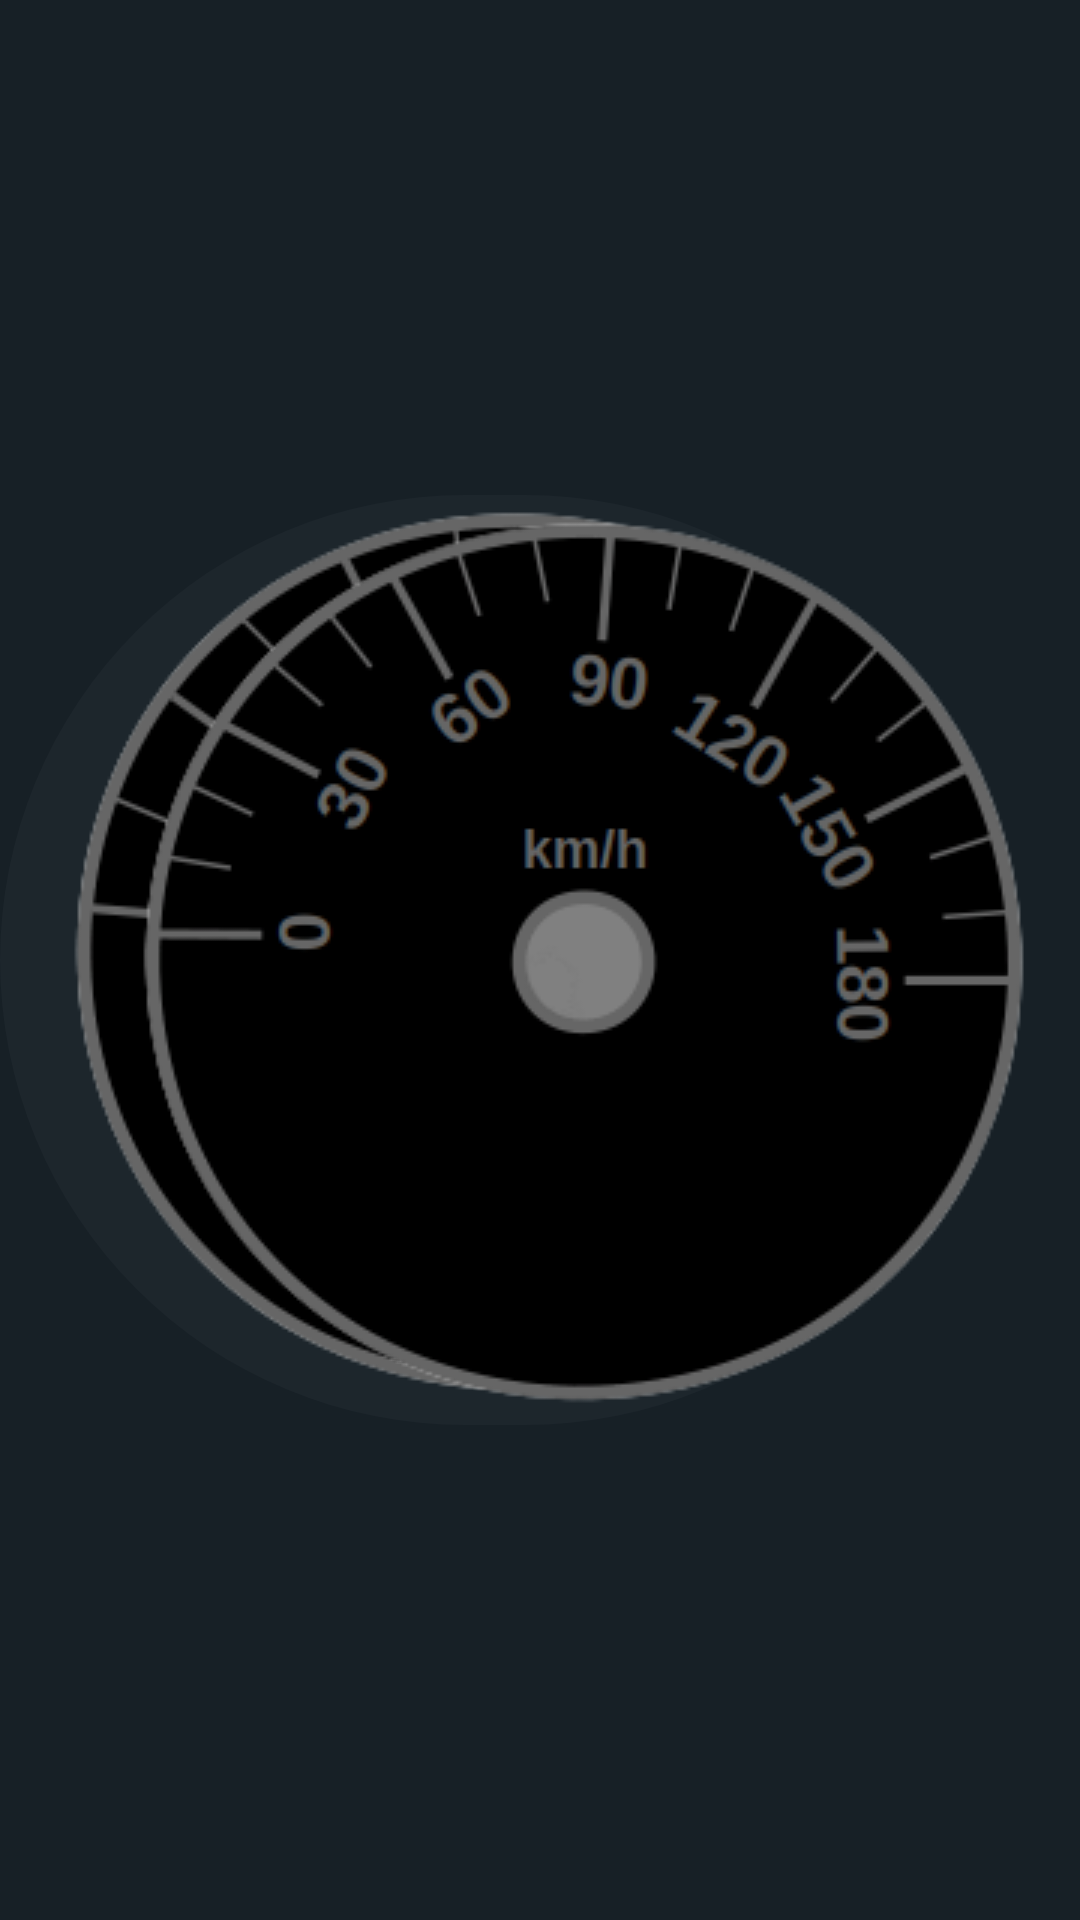

This screen was rendered from an Android layout file. Write that file and the resources it references.
<!-- AndroidManifest.xml: application theme AppTheme -->
<!-- res/layout/activity_main.xml -->
<?xml version="1.0" encoding="utf-8"?>
<RelativeLayout xmlns:android="http://schemas.android.com/apk/res/android"
	xmlns:app="http://schemas.android.com/apk/res-auto"
    xmlns:tools="http://schemas.android.com/tools"
    android:layout_width="match_parent"
    android:layout_height="match_parent"
    tools:context=".MainActivity"
    android:background="@color/panel_color">
    
    <ImageView
        android:id="@+id/rmp"
        app:srcCompat="@drawable/rmp"
        android:layout_width="wrap_content"
        android:layout_height="wrap_content"
        android:layout_alignParentLeft="true"
        android:layout_centerVertical="true"
        android:background="@drawable/compteur_bg"/> 
     
     <ImageView
        android:id="@+id/aiguille_rpm"
        app:srcCompat="@drawable/aiguille"
        android:layout_width="wrap_content"
        android:layout_height="wrap_content"
        android:layout_centerVertical="true"
		android:layout_marginLeft="105dp"/> 
	 
	<ImageView
		android:id="@+id/speed"
		app:srcCompat="@drawable/speed"
		android:layout_width="wrap_content"
		android:layout_height="wrap_content"
		android:layout_alignParentRight="true"
        android:layout_centerVertical="true"/> 
        
    <ImageView
		android:id="@+id/aiguille"
		app:srcCompat="@drawable/aiguillespeed"
		android:layout_width="wrap_content"
		android:layout_height="wrap_content"
        android:layout_centerVertical="true"
        android:layout_marginLeft="745dp"/> 
        
	<TextView
		android:id="@+id/odo"
		android:layout_width="wrap_content"
		android:layout_height="wrap_content"
		android:textAppearance="?android:attr/textAppearanceLarge"
		android:textColor="#f5f5f5"
		android:alpha="0.5"
		android:layout_marginTop="220dp"
        android:layout_marginLeft="770dp"
        android:background="@drawable/gear_bg"/> 	 
	 
        
   <RelativeLayout
        android:id="@+id/gear_group"
        android:layout_width="wrap_content"
		android:layout_height="wrap_content"
        android:layout_marginTop="30dp"
        android:layout_marginLeft="360dp"
        android:background="@drawable/gear_bg"> 
		<com.smile.yaofang.auto_application_test.GearPosition
			android:id="@+id/gearposition"
			android:layout_width="wrap_content"
			android:layout_height="wrap_content"/>   
		<com.smile.yaofang.auto_application_test.GearPositionUn
			android:id="@+id/gearpositionun"
			android:layout_width="wrap_content"
			android:layout_height="wrap_content"
			android:layout_marginTop="30dp"
			android:layout_marginLeft="120dp"/>  
		<com.smile.yaofang.auto_application_test.GearPositionDeux
			android:id="@+id/gearpositiondeux"
			android:layout_width="wrap_content"
			android:layout_height="wrap_content"
			android:layout_marginTop="30dp"
			android:layout_marginLeft="200dp"/>  	
	</RelativeLayout>			 
   
   <com.smile.yaofang.auto_application_test.AbsFuelBrake
		android:id="@+id/absfuelbrake"
		android:layout_width="wrap_content"
		android:layout_height="wrap_content"
		android:layout_below="@id/gear_group"
		android:layout_marginTop="20dp"
		android:layout_marginLeft="390dp"
		android:background="@drawable/gear_bg"/>	
</RelativeLayout>
<!-- resources referenced by this layout -->
<resources>
  <color name="panel_color">#FF172026</color>
  <!-- drawable aiguille: png bitmap (drawable, 1715 bytes) -->
  <!-- drawable aiguillespeed: png bitmap (drawable, 1161 bytes) -->
  <!-- drawable compteur_bg (drawable) -->
  <?xml version="1.0" encoding="utf-8"?>
  <shape xmlns:android="http://schemas.android.com/apk/res/android">
      <solid
              android:color="#99222B31"/>
      <corners
              android:radius="400dp"/>
  </shape>
  <!-- drawable gear_bg (drawable) -->
  <?xml version="1.0" encoding="utf-8"?>
  <shape xmlns:android="http://schemas.android.com/apk/res/android">
      <solid
              android:color="#99222B31"/>
      <corners
              android:radius="10dp"/>
  </shape>
  <!-- drawable rmp: png bitmap (drawable, 25743 bytes) -->
  <!-- drawable speed: png bitmap (drawable, 22957 bytes) -->
  <style name="AppTheme" parent="Theme.AppCompat.Light.NoActionBar">
          
          <item name="colorPrimary">@color/colorPrimary</item>
          <item name="colorPrimaryDark">@color/colorPrimaryDark</item>
          <item name="colorAccent">@color/colorAccent</item>
      </style>
  <color name="colorPrimary">#008577</color>
  <color name="colorPrimaryDark">#000000</color>
  <color name="colorAccent">#D81B60</color>
</resources>
